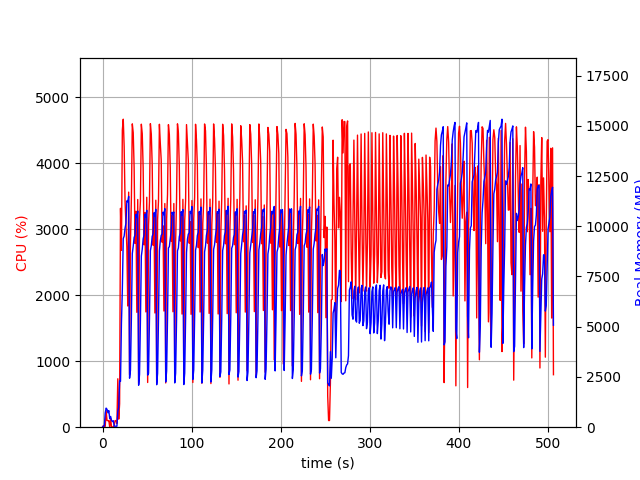

The data file committed next to this chart (first rows):
elapsed_time, nproc, cpu, mem_real, mem_virtual
4.172325134277344e-05, 1, 0.0, 8.945, 3186
1.007, 2, 25.8, 53.89, 160.6
2.015, 2, 3.0, 65.51, 172.4
3.022, 4, 13.9, 710, 2406
4.031, 4, 248.9, 949, 2781
5.039, 5, 101.1, 889.7, 2611
6.048, 3, 99.2, 715.6, 2100
7.056, 3, 99.2, 824.4, 2212
8.064, 4, 3.0, 426.1, 1948
9.074, 4, 131.8, 533.2, 2088
10.08, 3, 1.0, 338.3, 1638
11.09, 3, 1.0, 277.9, 1566
12.1, 3, 3.0, 324.4, 1610
13.11, 1, 28.7, 49.36, 645.5
14.12, 1, 100.1, 49.36, 645.5
15.13, 1, 99.2, 49.36, 645.5
16.13, 2, 56.6, 48.48, 3328
17.14, 1, 733.8, 788.2, 5213
18.15, 1, 122.7, 977.9, 6573
19.16, 1, 355.2, 2306, 9657
20.17, 1, 3317, 2282, 9657
21.21, 1, 2679, 5167, 11529
22.23, 1, 4503, 6861, 16701
23.25, 1, 4668, 9383, 20684
24.26, 1, 4254, 9510, 20684
25.27, 1, 3423, 9905, 20684
26.3, 1, 3053, 10150, 20684
27.31, 1, 2724, 11263, 20780
28.32, 1, 1837, 11214, 20780
29.32, 1, 3563, 11485, 20780
30.34, 1, 797.1, 2439, 21292
31.35, 1, 2806, 2831, 20780
32.4, 1, 3477, 5457, 20780
33.42, 1, 4597, 8640, 21814
34.44, 1, 4464, 9010, 22044
35.46, 1, 3939, 9440, 22044
36.48, 1, 2786, 9562, 22044
37.49, 1, 3273, 10588, 22044
38.5, 1, 1741, 10434, 22044
39.51, 1, 3451, 10755, 22044
40.52, 1, 660.9, 2089, 22044
41.53, 1, 3159, 2627, 22044
42.53, 1, 3430, 5299, 22044
43.55, 1, 4592, 8515, 22370
44.58, 1, 4449, 8858, 22416
45.59, 1, 3934, 9371, 22416
46.62, 1, 2764, 9565, 22416
47.63, 1, 3253, 10600, 22416
48.64, 1, 1748, 10449, 22416
49.65, 1, 3485, 10795, 22416
50.65, 1, 677.7, 2590, 22928
51.66, 1, 3060, 2682, 22416
52.69, 1, 3421, 5388, 22416
53.71, 1, 4600, 8786, 22682
54.73, 1, 4444, 9032, 22716
55.74, 1, 3981, 9497, 22716
56.76, 1, 2758, 9615, 22716
57.77, 1, 3212, 10671, 22716
58.78, 1, 1732, 10508, 22716
59.79, 1, 3440, 10842, 22716
... 440 more rows
